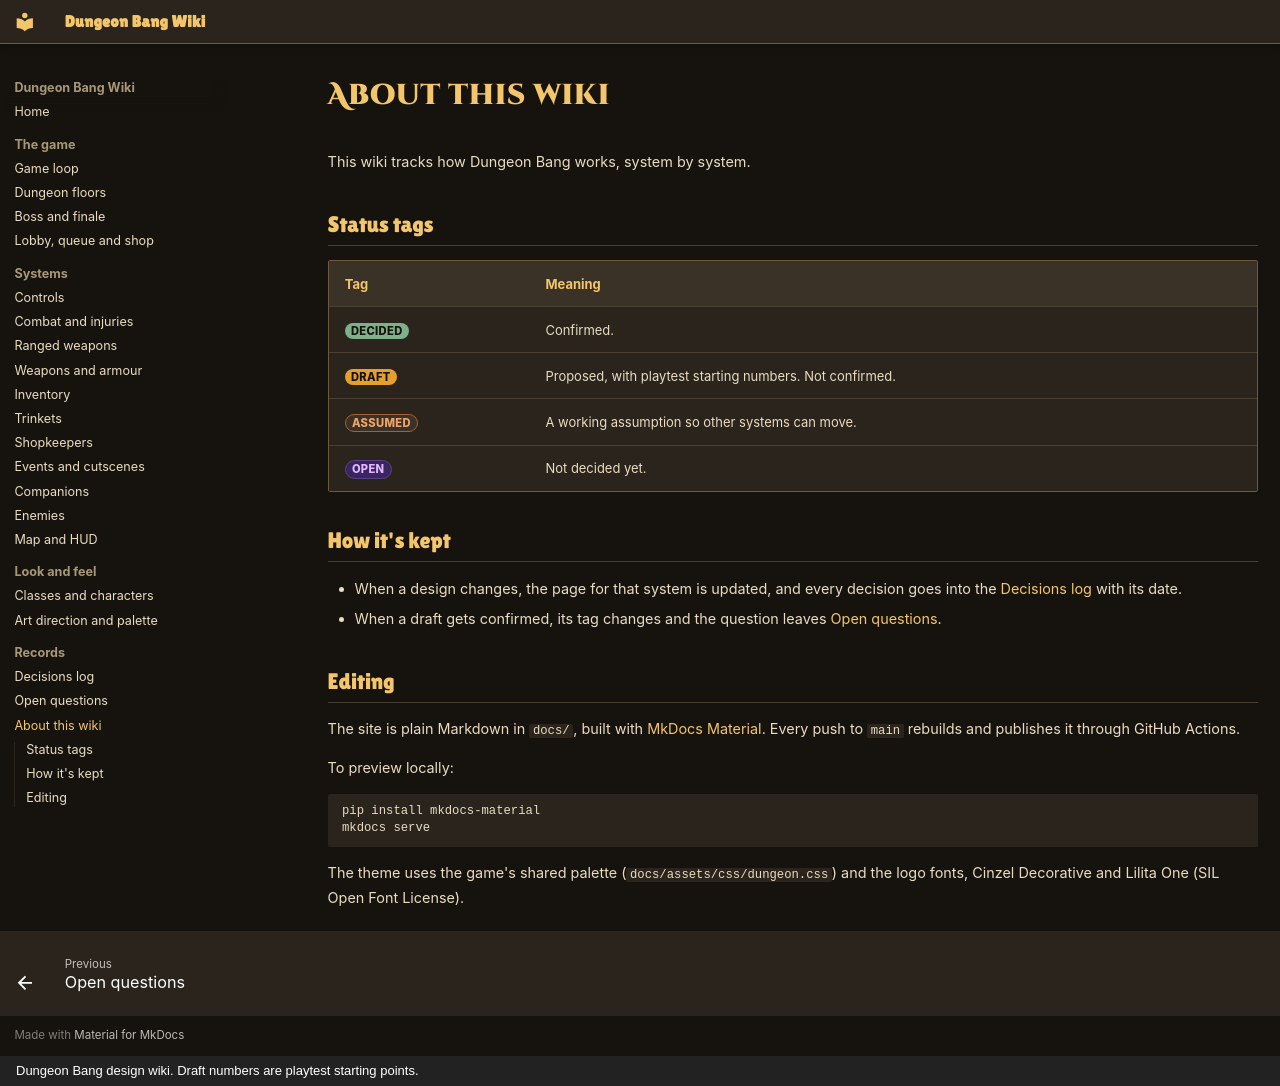

repository: iamlegendok/Dungeon-Bang-Wiki · page: about/index.html · generator: mkdocs · copyright: Dungeon Bang design wiki. Draft numbers are playtest starting points.

# About this wiki

This wiki tracks how Dungeon Bang works, system by system.

## Status tags

| Tag | Meaning |
|-|-|
| <span class="tag decided">Decided</span> | Confirmed. |
| <span class="tag draft">Draft</span> | Proposed, with playtest starting numbers. Not confirmed. |
| <span class="tag assumed">Assumed</span> | A working assumption so other systems can move. |
| <span class="tag open">Open</span> | Not decided yet. |

## How it's kept

- When a design changes, the page for that system is updated, and every decision goes into the [Decisions log](decisions.md) with its date.
- When a draft gets confirmed, its tag changes and the question leaves [Open questions](open-questions.md).

## Editing

The site is plain Markdown in `docs/`, built with [MkDocs Material](https://squidfunk.github.io/mkdocs-material/). Every push to `main` rebuilds and publishes it through GitHub Actions.

To preview locally:

```
pip install mkdocs-material
mkdocs serve
```

The theme uses the game's shared palette (`docs/assets/css/dungeon.css`) and the logo fonts, Cinzel Decorative and Lilita One (SIL Open Font License).
